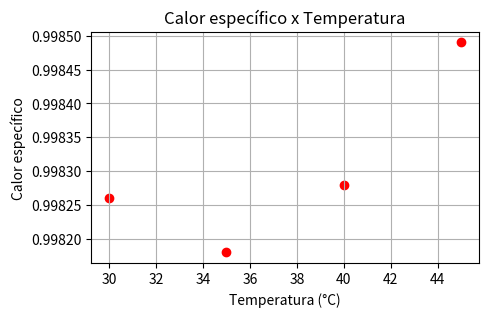

The script that saved this image: (Note: this script raises an exception after producing the figure.)
import numpy as np
import matplotlib.pyplot as plt

# Valores da tabela
temperaturas = np.array([30, 35, 40, 45], dtype=float)
calores = np.array([0.99826, 0.99818, 0.99828, 0.99849], dtype=float)

# Gráfico de pontos
plt.figure(figsize=(5, 3)) 
plt.scatter(temperaturas, calores, color='red')
plt.xlabel('Temperatura (°C)')
plt.ylabel('Calor específico')
plt.title('Calor específico x Temperatura')
plt.grid(True)
plt.show()

# Função para a interpolação
def interpolacao_polinomial(x, y):
    n = len(x)
    tabela = np.zeros((n, n))
    tabela[:,0] = y  # primeira coluna é y

    # Calcula as diferenças divididas
    for coluna in range(1, n):
        for linha in range(n - coluna):
            tabela[linha][coluna] = (tabela[linha + 1][coluna - 1] - tabela[linha][coluna - 1]) / (x[linha + coluna] - x[linha])
    
    return tabela[0]  # retorna apenas a primeira linha (os coeficientes do polinômio)        

# Coeficientes do polinômio de Newton
coef = interpolacao_polinomial(temperaturas, calores)
print("Coeficientes do polinômio de Newton:", coef)

# Pontos para plotar o polinômio suavemente
x_vals = np.linspace(30, 45, 200)
y_vals = [avalia_polinomio_newton(coef, temperaturas, x) for x in x_vals]

# Plot
plt.figure(figsize=(6, 4))
plt.scatter(temperaturas, calores, color='red', label='Pontos da tabela')
plt.plot(x_vals, y_vals, '--', color='red', label='Polinômio interpolador')
plt.xlabel('Temperatura (°C)')
plt.ylabel('Calor específico')
plt.title('Interpolação polinomial de Newton')
plt.grid(True)
plt.legend()
plt.show()

# Calcular o x na interpolação
def avalia_polinomio_newton(coef, x_dados, x):
    n = len(coef)
    p = coef[0]
    for i in range(1, n):
        termo = coef[i]
        for j in range(i):
            termo *= (x - x_dados[j])
        p += termo
    return p

# Calor específico a 37.5 °C
x_interp = 37.5
calor_interp = avalia_polinomio_newton(coef, temperaturas, x_interp)
print(f"Calor específico aproximado em {x_interp} °C: {round(calor_interp, 5)}")

# Valor alvo de calor específico
valor_alvo = 0.99837

# Função f(x) = p(x) - valor_alvo
def f(x):
    return avalia_polinomio_newton(coef, temperaturas, x) - valor_alvo

# Tolerância
tolerance = 1e-6

# Método da secante
def secante(x0, x1, tolerance=1e-6, max_iterations=100):
    if abs(f(x0)) < tolerance:
        return {"result": float(x0), "iterations": 0}
    
    if abs(f(x1)) < tolerance or abs(x1 - x0) < tolerance:
        return {"result": float(x1), "iterations": 0}

    for iteration in range(1, max_iterations + 1):
        denominator = f(x1) - f(x0)
        if denominator == 0:
            print("Divisão por zero detectada na iteração", iteration)
            return {"result": float(x1), "iterations": iteration}

        x2 = x1 - f(x1) * (x1 - x0) / denominator

        if abs(f(x2)) < tolerance or abs(x2 - x1) < tolerance:
            return {"result": float(x2), "iterations": iteration}

        x0, x1 = x1, x2

    print("Número máximo de iterações atingido")
    return {"result": float(x2), "iterations": max_iterations}

temperatura_estimada = secante(30, 45)
print(f"Temperatura aproximada: {temperatura_estimada['result']:.6f} °C (em {temperatura_estimada['iterations']} iterações)")
